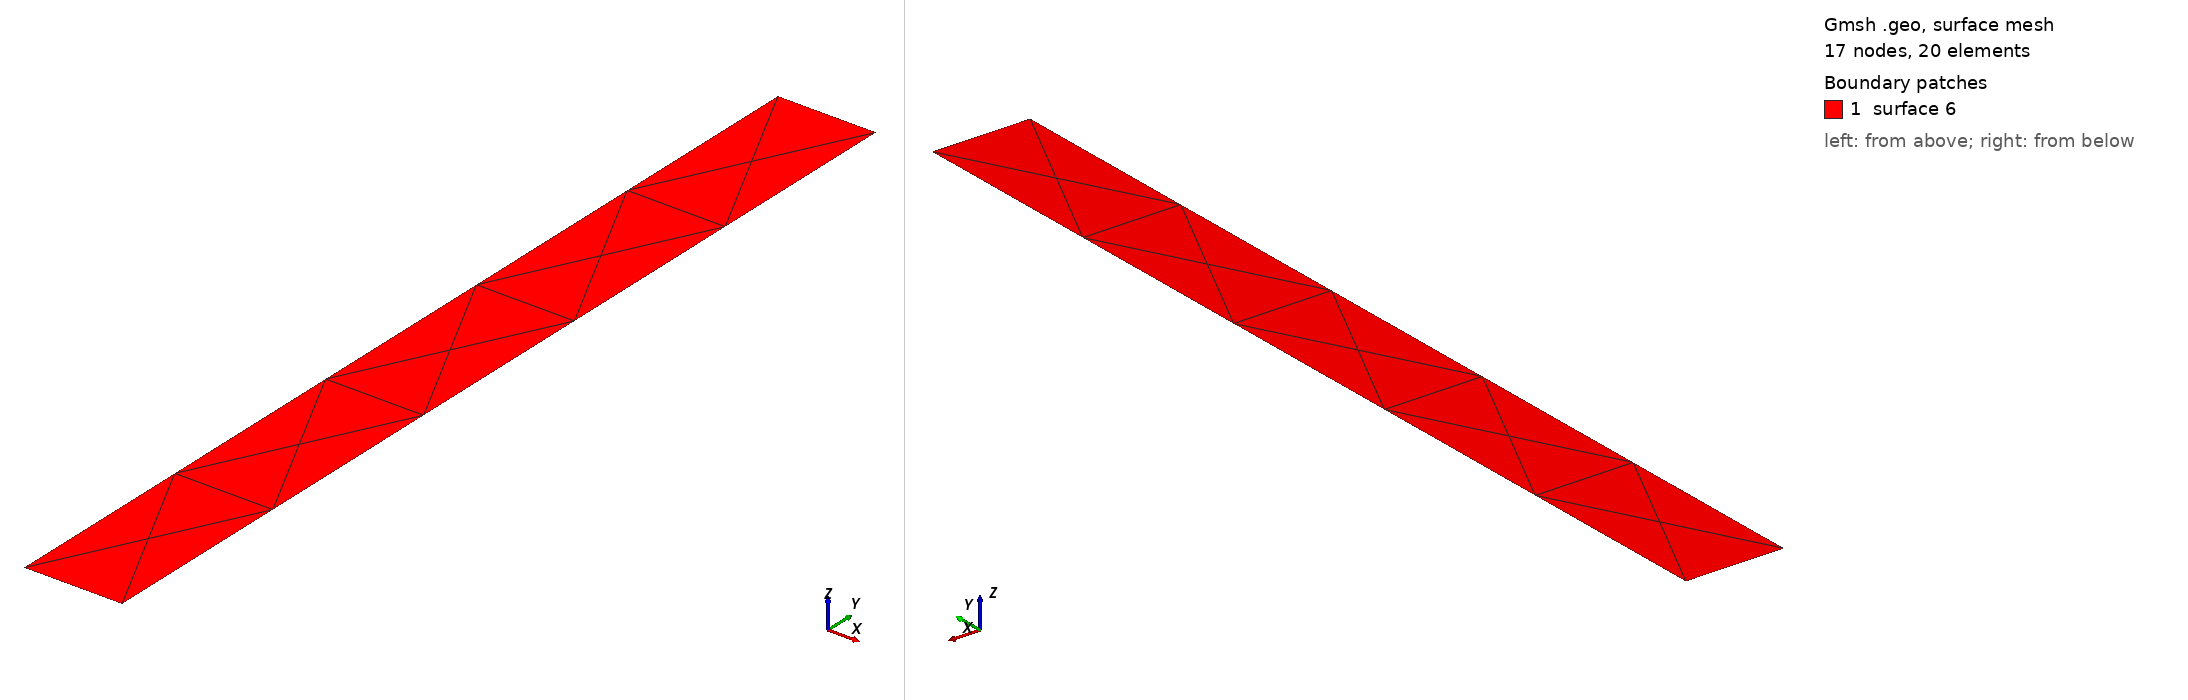

Gmsh geometry script, surface-meshed: 17 nodes, 20 surface elements. Boundary patches (legend numbers): 1 surface 6. Left view from above one corner, right view from below the opposite corner. The script declares no physical surfaces, so the legend lists its geometric surfaces. The drawing asked Gmsh for element sizes between 1% and 20% of the model's largest extent; the script's own settings can give other sizes.

=== rectangle.geo (drawn) ===
// a flat rectangle

If (!Exists(width))
    width = 1e-3;
EndIf

If (!Exists(height))
    height = 10e-3;
EndIf

If (!Exists(mesh_tol))
    mesh_tol = 3e-3;
EndIf

p = newp-1;

// Define the dipole
// define all points on the face
Point(p+1) = {-0.5*width, -0.5*height, 0, mesh_tol};
Point(p+2) = { 0.5*width, -0.5*height, 0, mesh_tol};
Point(p+3) = { 0.5*width,  0.5*height, 0, mesh_tol};
Point(p+4) = {-0.5*width,  0.5*height, 0, mesh_tol};

l = newl-1;

// then the lines making the face
Line(l+1) = {p+1, p+2};
Line(l+2) = {p+2, p+3};
Line(l+3) = {p+3, p+4};
Line(l+4) = {p+4, p+1};

Line Loop(l+5) = {l+1, l+2, l+3, l+4}; 

s = news;

Plane Surface(s) = {l+5};
